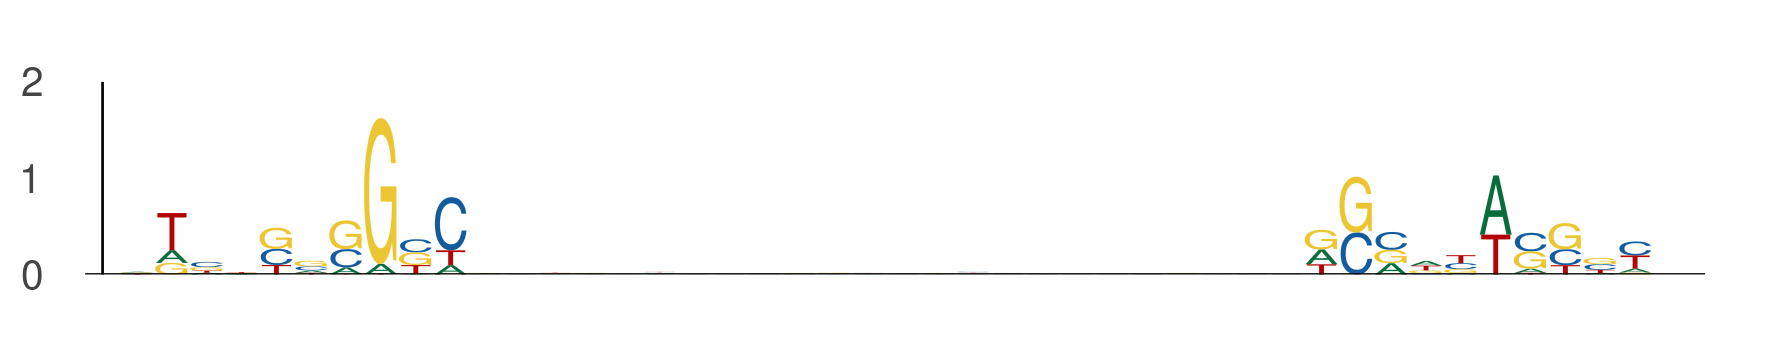

The data file committed next to this chart (first rows):
seq_index, start_position, end_position, is_reversed_complement
8059, 13, 23, 0
8059, 47, 57, 0
6802, 26, 36, 0
6802, 60, 70, 0
13085, 16, 26, 0
13085, 50, 60, 0
3970, 12, 22, 0
3970, 46, 56, 0
5674, 101, 111, 0
5674, 135, 145, 0
8279, 112, 122, 0
8279, 146, 156, 0
6645, 26, 36, 0
6645, 60, 70, 0
1, 29, 39, 0
1, 63, 73, 0
10953, 23, 33, 0
10953, 57, 67, 0
3832, 56, 66, 0
3832, 90, 100, 0
4518, 28, 38, 0
4518, 62, 72, 0
12564, 92, 102, 0
12564, 126, 136, 0
2431, 101, 111, 0
2431, 135, 145, 0
1937, 41, 51, 0
1937, 75, 85, 0
6287, 15, 25, 0
6287, 49, 59, 0
2621, 109, 119, 0
2621, 143, 153, 0
10425, 73, 83, 0
10425, 107, 117, 0
682, 25, 35, 0
682, 59, 69, 0
684, 11, 21, 0
684, 45, 55, 0
10270, 21, 31, 0
10270, 55, 65, 0
540, 24, 34, 0
540, 58, 68, 0
3103, 53, 63, 0
3103, 87, 97, 0
7266, 22, 32, 0
7266, 56, 66, 0
4865, 50, 60, 0
4865, 84, 94, 0
3206, 98, 108, 0
3206, 132, 142, 0
7257, 42, 52, 0
7257, 76, 86, 0
565, 72, 82, 0
565, 106, 116, 0
4862, 20, 30, 0
4862, 54, 64, 0
13566, 116, 126, 0
13566, 150, 160, 0
10029, 18, 28, 0
10029, 52, 62, 0
... 502 more rows
